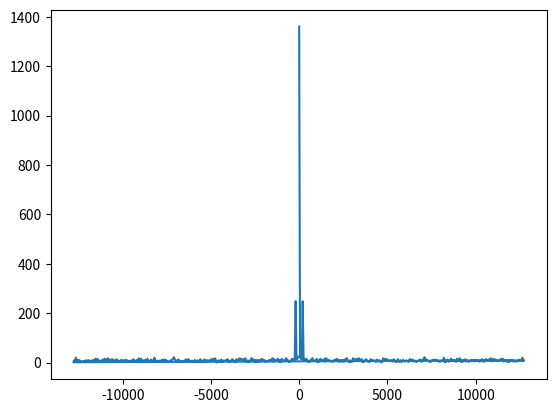

Generate this figure with matplotlib:
import numpy as np
import matplotlib.pyplot as plt
from scipy.fftpack import fft, fftfreq

n = 512
f = 200.0
dt = 1 / (f * 128)
t = np.linspace(0,(n-1)*dt,n)
y = np.sin(2*np.pi*f*t) + np.cos(2*np.pi*f*t*t)
noise = 1.4*(np.random.rand(n)+0.7)
y = y + noise
#plt.plot(t, y)
#plt.show()

fft_x = fft(y)
freq = fftfreq(n,dt)
plt.plot(freq,np.abs(fft_x))
plt.show()
